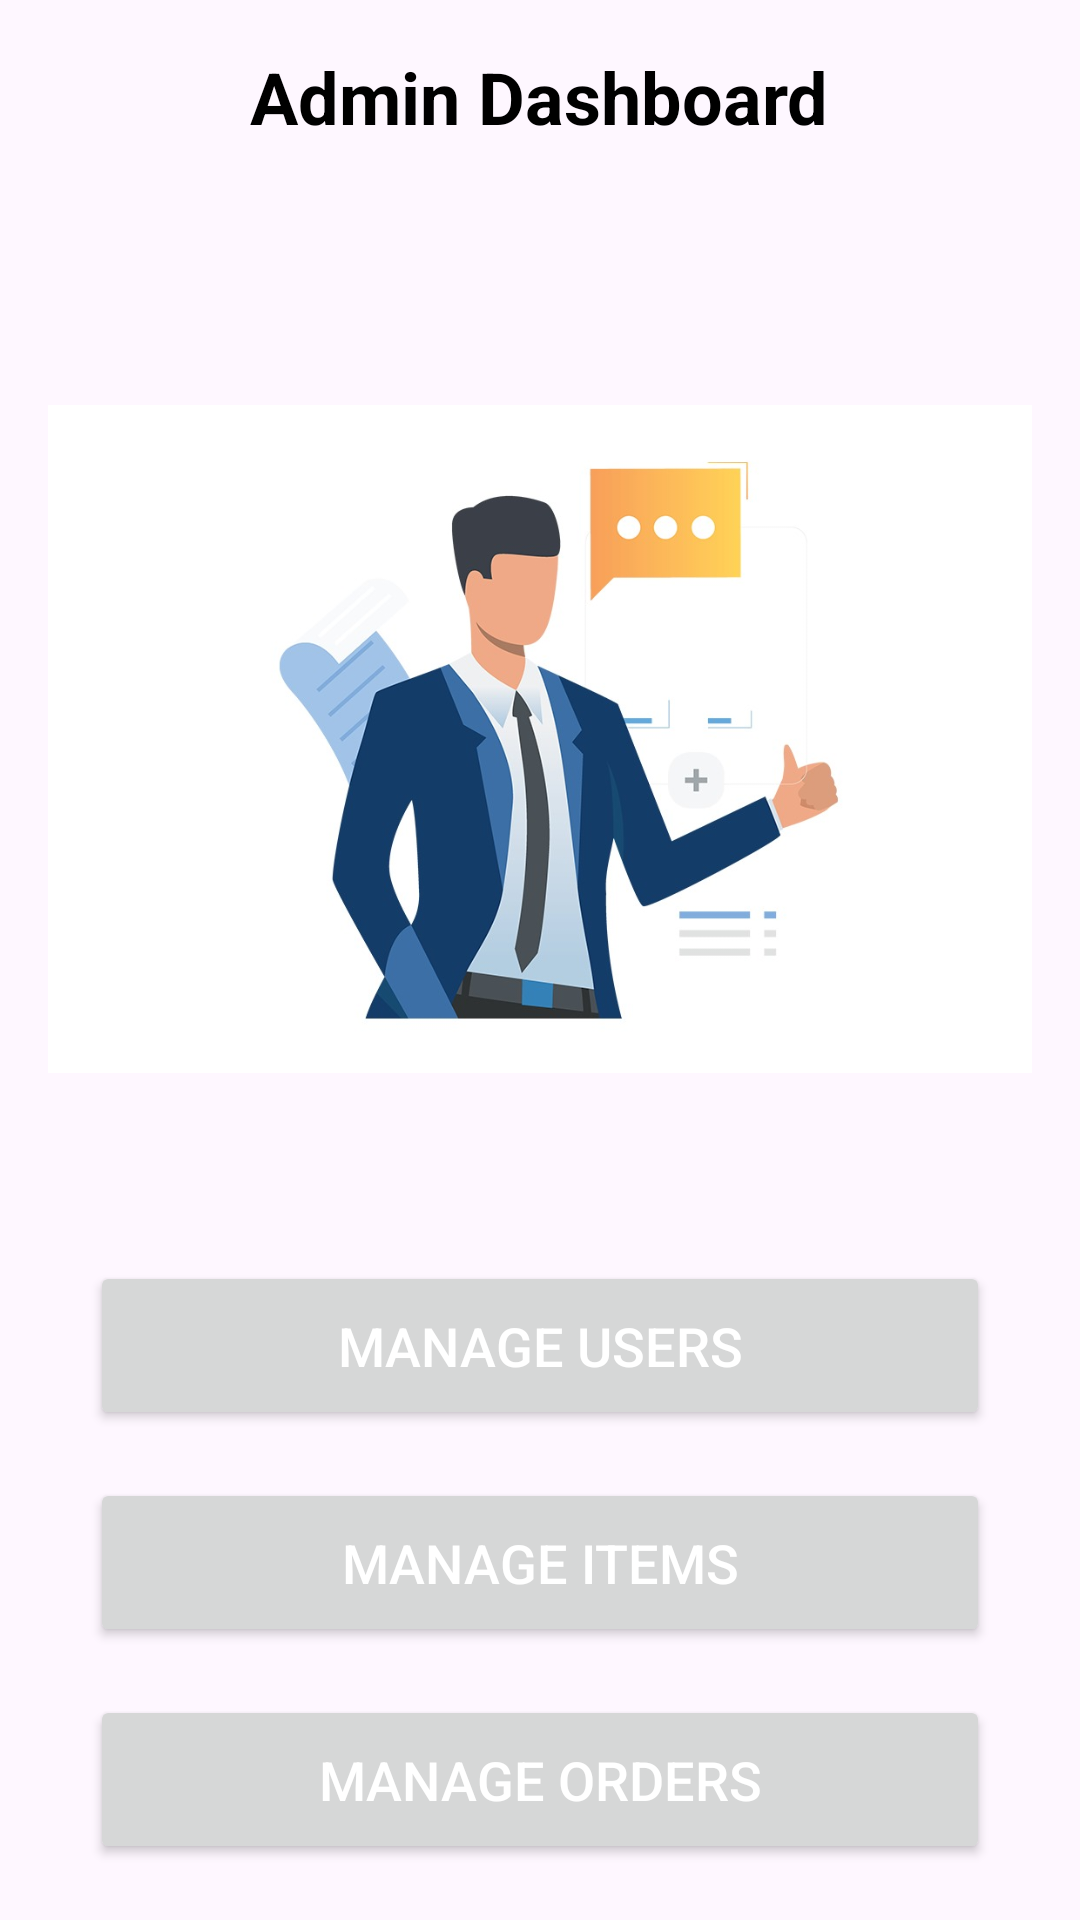

Produce the Android XML layout that renders to this screen, including the resource entries it uses.
<!-- AndroidManifest.xml: application theme Theme.Food_ordering_app -->
<!-- res/layout/activity_dashboard.xml -->
<?xml version="1.0" encoding="utf-8"?>
<RelativeLayout xmlns:android="http://schemas.android.com/apk/res/android"
    android:layout_width="match_parent"
    android:layout_height="match_parent"
    android:padding="16dp">

    <TextView
        android:id="@+id/text_admin_dashboard"
        android:layout_width="wrap_content"
        android:layout_height="wrap_content"
        android:text="Admin Dashboard"
        android:textSize="24sp"
        android:textColor="@android:color/black"
        android:layout_alignParentTop="true"
        android:layout_centerHorizontal="true"
        android:layout_marginBottom="24dp"
        android:textStyle="bold"/>

    <ImageView
        android:id="@+id/image_view_placeholder"
        android:layout_width="400dp"
        android:layout_height="300dp"
        android:layout_below="@id/text_admin_dashboard"
        android:layout_marginTop="24dp"
        android:layout_marginBottom="24dp"
        android:layout_centerHorizontal="true"
        android:src="@drawable/admin_image" />

    

    <LinearLayout
        android:layout_width="wrap_content"
        android:layout_height="wrap_content"
        android:orientation="vertical"
        android:gravity="center"
        android:layout_centerInParent="true"
        android:layout_below="@id/image_view_placeholder">

        <Button
            android:id="@+id/button_manage_users"
            android:layout_width="300dp"
            android:layout_height="wrap_content"
            android:layout_marginBottom="16dp"
            android:text="Manage Users"
            android:drawablePadding="8dp"
            android:padding="16dp"
            android:textSize="18sp"
            android:textColor="@android:color/white" /> 

        <Button
            android:id="@+id/button_manage_items"
            android:layout_width="300dp"
            android:layout_height="wrap_content"
            android:layout_marginBottom="16dp"
            android:text="Manage Items"
            android:drawablePadding="8dp"
            android:padding="16dp"
            android:textSize="18sp"
            android:textColor="@android:color/white" /> 

        <Button
            android:id="@+id/button_manage_orders"
            android:layout_width="300dp"
            android:layout_height="wrap_content"
            android:text="Manage Orders"
            android:drawablePadding="8dp"
            android:padding="16dp"
            android:textSize="18sp"
            android:textColor="@android:color/white" /> 

    </LinearLayout>

</RelativeLayout>
<!-- resources referenced by this layout -->
<resources>
  <!-- drawable admin_image: jpg bitmap (drawable, 54588 bytes) -->
  <style name="Theme.Food_ordering_app" parent="Base.Theme.Food_ordering_app" />
  <style name="Base.Theme.Food_ordering_app" parent="Theme.Material3.DayNight.NoActionBar">
          
          
      </style>
</resources>
